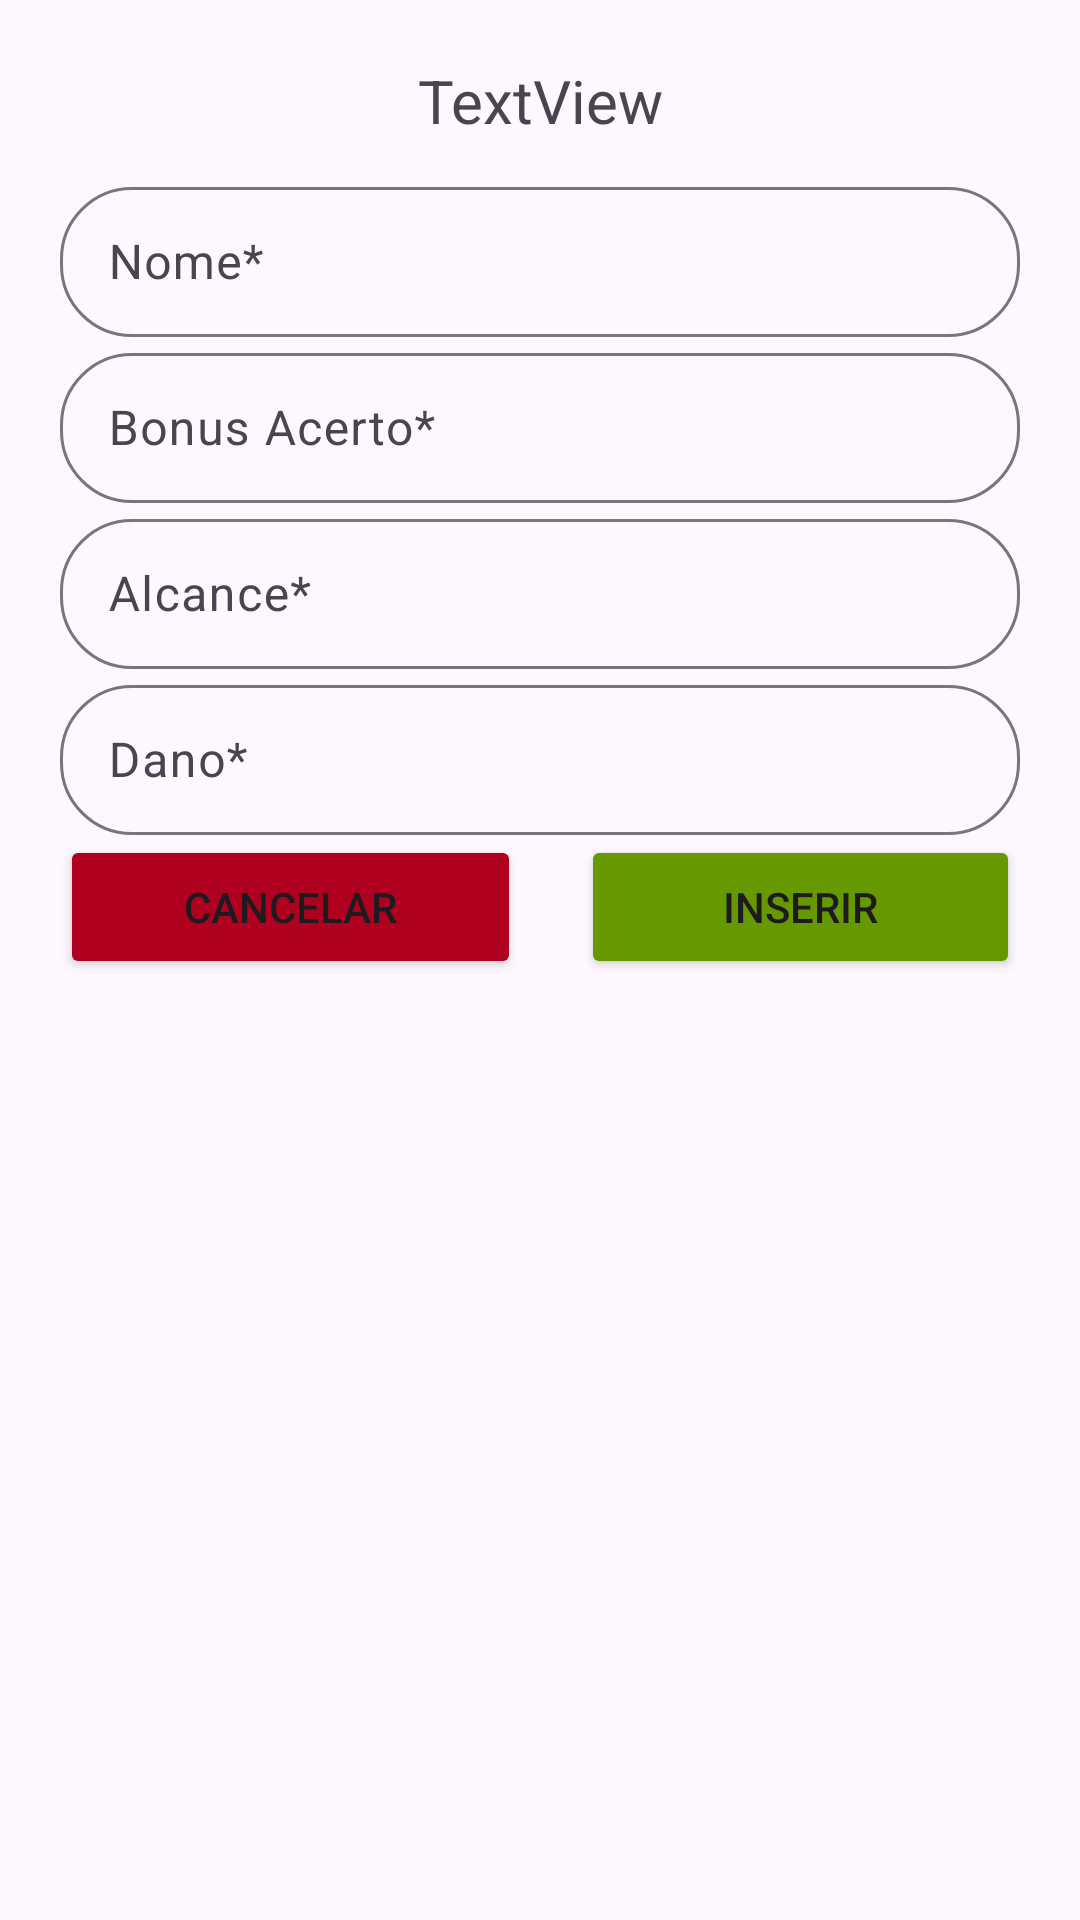

Produce the Android XML layout that renders to this screen, including the resource entries it uses.
<!-- AndroidManifest.xml: application theme Theme.SpellsOP -->
<!-- res/layout/ataques_bottom_sheet_layout.xml -->
<?xml version="1.0" encoding="utf-8"?>
<androidx.constraintlayout.widget.ConstraintLayout xmlns:android="http://schemas.android.com/apk/res/android"
    xmlns:app="http://schemas.android.com/apk/res-auto"
    xmlns:tools="http://schemas.android.com/tools"
    android:layout_width="match_parent"
    android:layout_height="wrap_content">

    <LinearLayout
        android:layout_width="match_parent"
        android:layout_height="match_parent"
        android:orientation="vertical"
        android:padding="20dp">

        <TextView
            android:id="@+id/labelAdicionarAtaque"
            android:layout_width="match_parent"
            android:layout_height="wrap_content"
            android:layout_marginBottom="10dp"
            android:gravity="center"
            android:text="TextView"
            android:textSize="20sp" />

        <com.google.android.material.textfield.TextInputLayout
            android:layout_width="match_parent"
            android:layout_height="wrap_content"
            app:boxBackgroundMode="outline"
            app:boxCornerRadiusBottomEnd="24dp"
            app:boxCornerRadiusBottomStart="24dp"
            app:boxCornerRadiusTopEnd="24dp"
            app:boxCornerRadiusTopStart="24dp">

            <com.google.android.material.textfield.TextInputEditText
                android:id="@+id/txtAddNome"
                android:layout_width="match_parent"
                android:layout_height="50dp"
                android:hint="Nome*"
                android:inputType="text" />
        </com.google.android.material.textfield.TextInputLayout>

        <com.google.android.material.textfield.TextInputLayout
            android:layout_width="match_parent"
            android:layout_height="wrap_content"
            app:boxBackgroundMode="outline"
            app:boxCornerRadiusBottomEnd="24dp"
            app:boxCornerRadiusBottomStart="24dp"
            app:boxCornerRadiusTopEnd="24dp"
            app:boxCornerRadiusTopStart="24dp">

            <com.google.android.material.textfield.TextInputEditText
                android:id="@+id/txtAddBonusAcerto"
                android:layout_width="match_parent"
                android:layout_height="50dp"
                android:hint="Bonus Acerto*"
                android:inputType="text" />
        </com.google.android.material.textfield.TextInputLayout>

        <com.google.android.material.textfield.TextInputLayout
            android:layout_width="match_parent"
            android:layout_height="wrap_content"
            app:boxBackgroundMode="outline"
            app:boxCornerRadiusBottomEnd="24dp"
            app:boxCornerRadiusBottomStart="24dp"
            app:boxCornerRadiusTopEnd="24dp"
            app:boxCornerRadiusTopStart="24dp">

            <com.google.android.material.textfield.TextInputEditText
                android:id="@+id/txtAddAlcance"
                android:layout_width="match_parent"
                android:layout_height="50dp"
                android:hint="Alcance*"
                android:inputType="text" />
        </com.google.android.material.textfield.TextInputLayout>

        <com.google.android.material.textfield.TextInputLayout
            android:layout_width="match_parent"
            android:layout_height="wrap_content"
            app:boxBackgroundMode="outline"
            app:boxCornerRadiusBottomEnd="24dp"
            app:boxCornerRadiusBottomStart="24dp"
            app:boxCornerRadiusTopEnd="24dp"
            app:boxCornerRadiusTopStart="24dp">

            <com.google.android.material.textfield.TextInputEditText
                android:id="@+id/txtAddDano"
                android:layout_width="match_parent"
                android:layout_height="50dp"
                android:hint="Dano*"
                android:inputType="text" />
        </com.google.android.material.textfield.TextInputLayout>

        <LinearLayout
            android:layout_width="match_parent"
            android:layout_height="match_parent"
            android:orientation="horizontal">

            <Button
                android:id="@+id/btnCancelar"
                android:layout_width="wrap_content"
                android:layout_height="wrap_content"
                android:layout_marginEnd="20dp"
                android:layout_weight="1"
                android:backgroundTint="@color/design_default_color_error"
                android:text="Cancelar" />

            <Button
                android:id="@+id/btnInserir"
                android:layout_width="wrap_content"
                android:layout_height="wrap_content"
                android:layout_weight="1"
                android:backgroundTint="@android:color/holo_green_dark"
                android:text="Inserir" />
        </LinearLayout>

    </LinearLayout>


</androidx.constraintlayout.widget.ConstraintLayout>
<!-- resources referenced by this layout -->
<resources>
  <style name="Theme.SpellsOP" parent="Base.Theme.SpellsOP" />
  <style name="Base.Theme.SpellsOP" parent="Theme.Material3.DayNight.NoActionBar">
          
          
      </style>
</resources>
